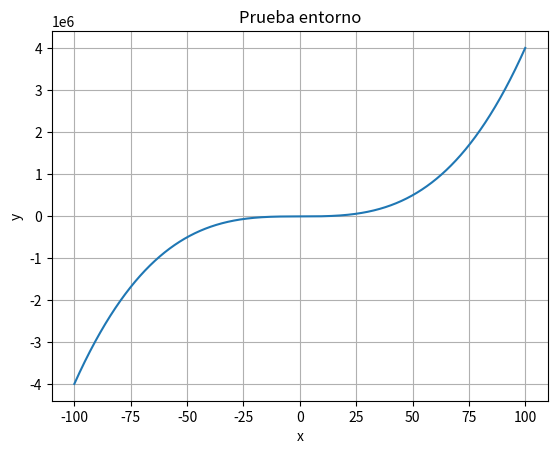

Python code for this plot:
import numpy as np
import matplotlib.pyplot as plt
x = np.linspace(- 100, 100, 10000)
y = 4 * x ** 3 + 1.2 * x ** 2 + 12
plt.figure( 0)
plt.plot(x, y)
plt.title( "Prueba entorno" )
plt.xlabel( "x" )
plt.ylabel( "y" )
plt.grid(True)
plt.show()